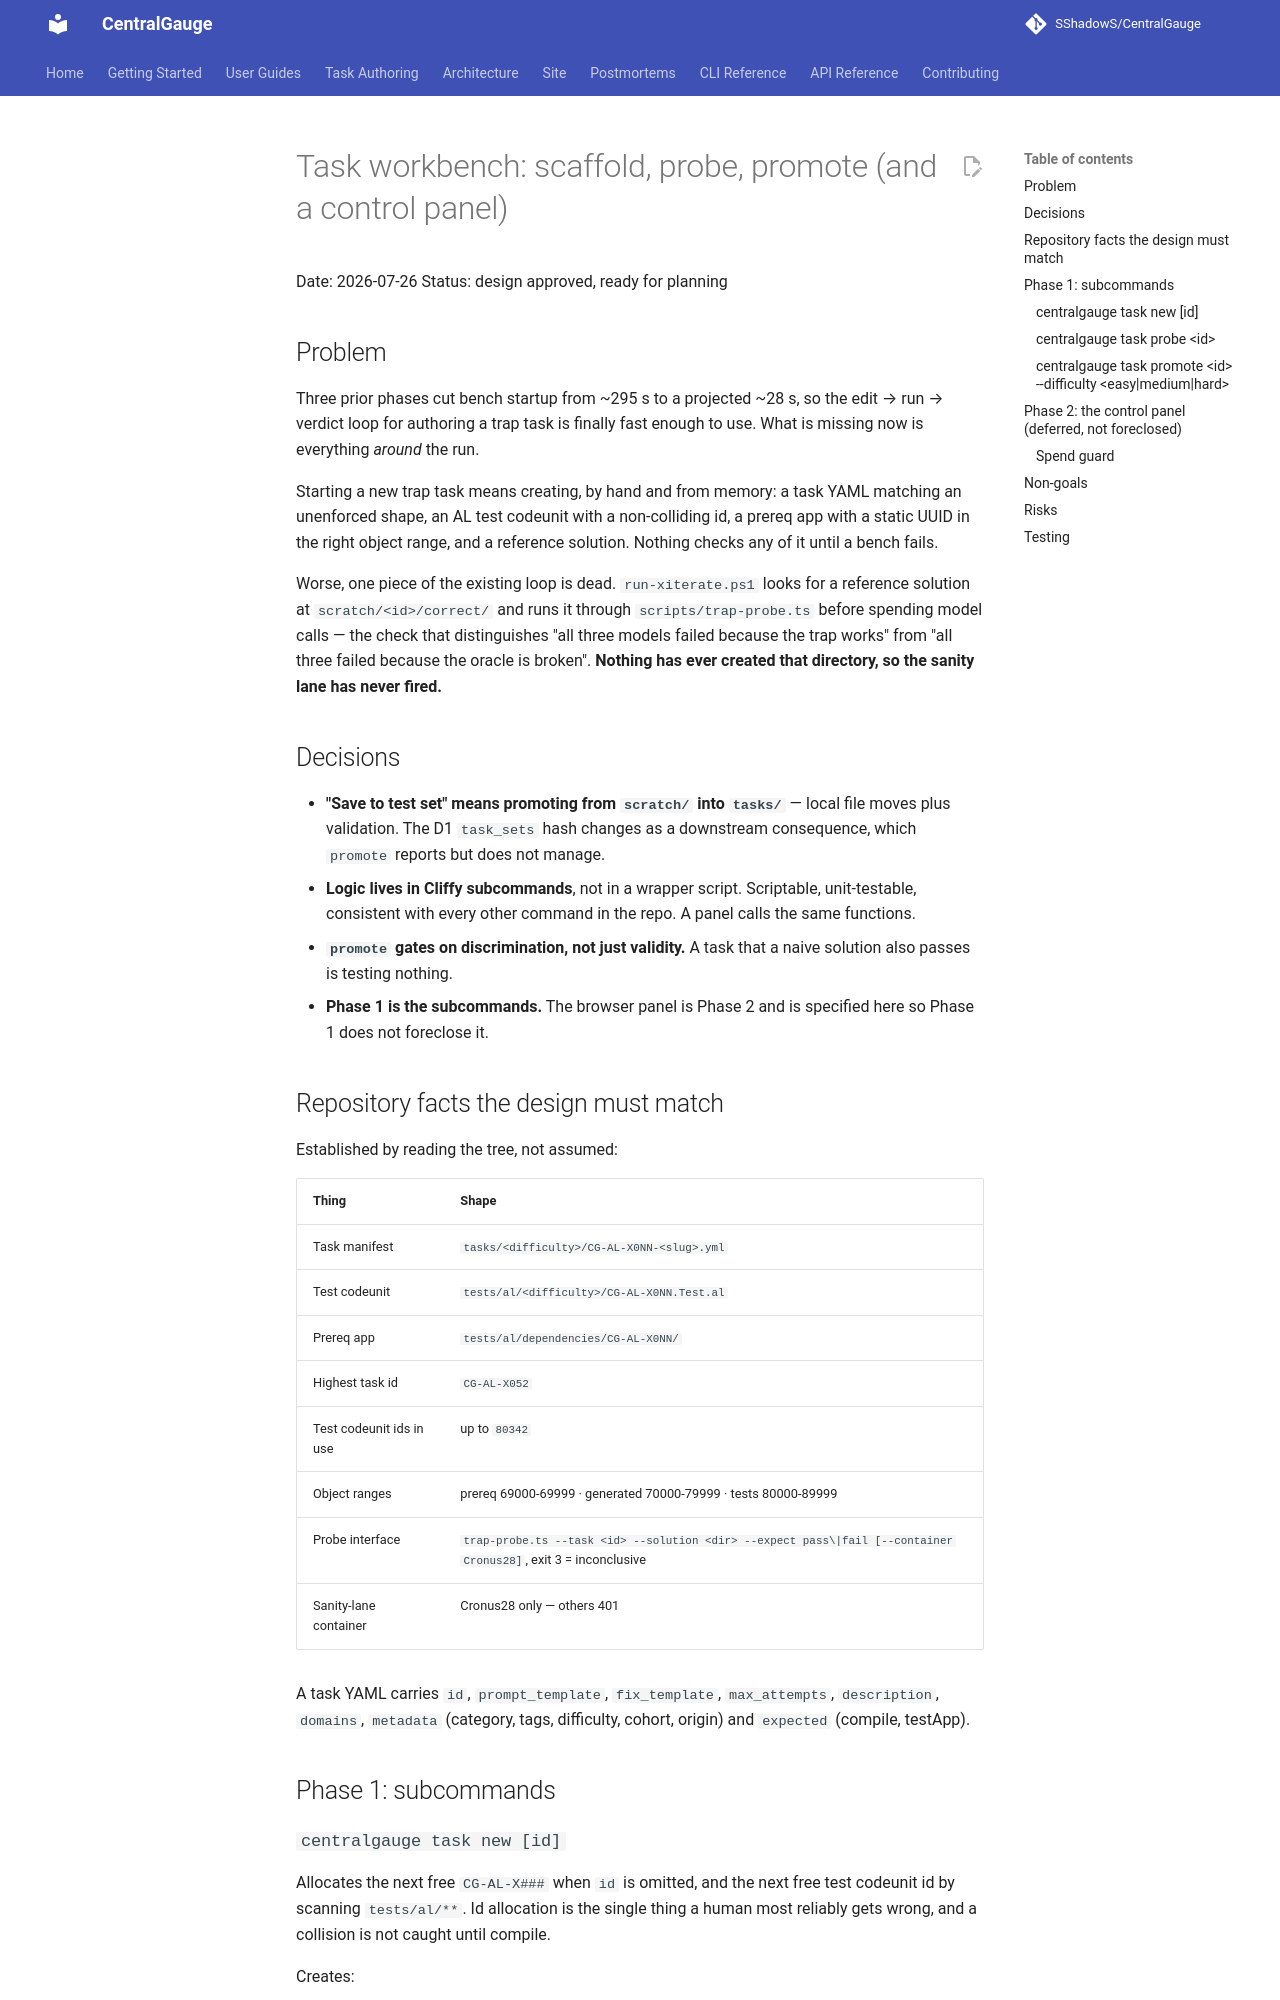

repository: SShadowS/CentralGauge · page: superpowers/specs/2026-07-26-task-workbench-design/index.html · generator: mkdocs

# Task workbench: scaffold, probe, promote (and a control panel)

Date: 2026-07-26
Status: design approved, ready for planning

## Problem

Three prior phases cut bench startup from ~295 s to a projected ~28 s, so the
edit → run → verdict loop for authoring a trap task is finally fast enough to
use. What is missing now is everything *around* the run.

Starting a new trap task means creating, by hand and from memory: a task YAML
matching an unenforced shape, an AL test codeunit with a non-colliding id, a
prereq app with a static UUID in the right object range, and a reference
solution. Nothing checks any of it until a bench fails.

Worse, one piece of the existing loop is dead. `run-xiterate.ps1` looks for a
reference solution at `scratch/<id>/correct/` and runs it through
`scripts/trap-probe.ts` before spending model calls — the check that
distinguishes "all three models failed because the trap works" from "all three
failed because the oracle is broken". **Nothing has ever created that
directory, so the sanity lane has never fired.**

## Decisions

- **"Save to test set" means promoting from `scratch/` into `tasks/`** —
  local file moves plus validation. The D1 `task_sets` hash changes as a
  downstream consequence, which `promote` reports but does not manage.
- **Logic lives in Cliffy subcommands**, not in a wrapper script. Scriptable,
  unit-testable, consistent with every other command in the repo. A panel
  calls the same functions.
- **`promote` gates on discrimination, not just validity.** A task that a
  naive solution also passes is testing nothing.
- **Phase 1 is the subcommands.** The browser panel is Phase 2 and is
  specified here so Phase 1 does not foreclose it.

## Repository facts the design must match

Established by reading the tree, not assumed:

| Thing | Shape |
|---|---|
| Task manifest | `tasks/<difficulty>/CG-AL-X0NN-<slug>.yml` |
| Test codeunit | `tests/al/<difficulty>/CG-AL-X0NN.Test.al` |
| Prereq app | `tests/al/dependencies/CG-AL-X0NN/` |
| Highest task id | `CG-AL-X052` |
| Test codeunit ids in use | up to `80342` |
| Object ranges | prereq 69000-69999 · generated 70000-79999 · tests 80000-89999 |
| Probe interface | `trap-probe.ts --task <id> --solution <dir> --expect pass\|fail [--container Cronus28]`, exit 3 = inconclusive |
| Sanity-lane container | Cronus28 only — others 401 |

A task YAML carries `id`, `prompt_template`, `fix_template`, `max_attempts`,
`description`, `domains`, `metadata` (category, tags, difficulty, cohort,
origin) and `expected` (compile, testApp).

## Phase 1: subcommands
